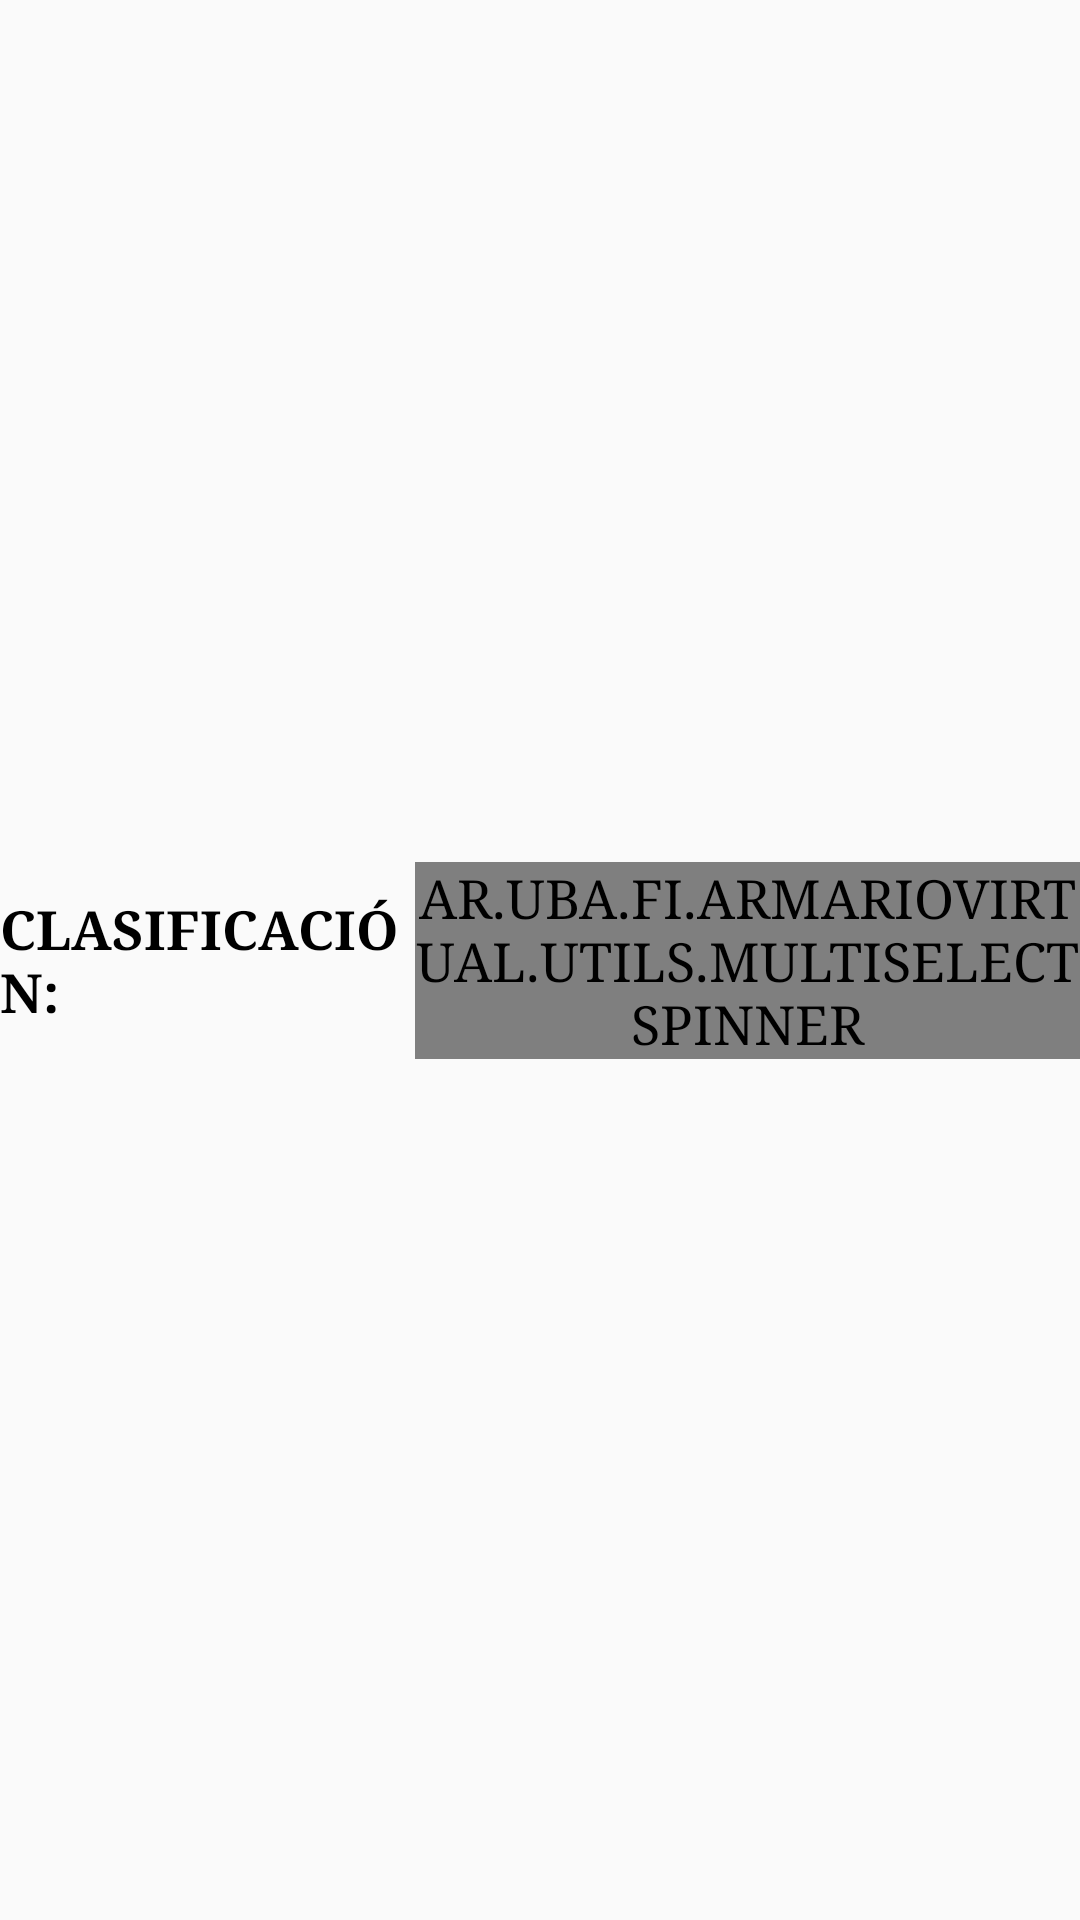

Android layout source for this screen:
<!-- AndroidManifest.xml: application theme AppTheme -->
<!-- res/layout/listado_clasificaciones_item.xml -->
<?xml version="1.0" encoding="utf-8"?>
<android.support.constraint.ConstraintLayout
    xmlns:android="http://schemas.android.com/apk/res/android"
    xmlns:app="http://schemas.android.com/apk/res-auto"
    android:layout_width="match_parent"
    android:layout_height="match_parent">

    <TextView
        android:id="@+id/clasificacion_nombre"
        android:layout_width="0dp"
        android:layout_height="wrap_content"
        android:textSize="@dimen/texto_clasificacion_filtros"
        android:textStyle="bold"
        android:text="CLASIFICACIÓN:"
        app:layout_constraintStart_toStartOf="parent"
        app:layout_constraintEnd_toStartOf="@+id/clasificacion_valores"
        app:layout_constraintTop_toTopOf="parent"
        app:layout_constraintBottom_toBottomOf="parent"
        app:layout_constraintHorizontal_weight="10"
        />

    <ar.uba.fi.armariovirtual.utils.MultiSelectSpinner
        android:id="@+id/clasificacion_valores"
        android:layout_width="0dp"
        android:layout_height="wrap_content"
        android:textAlignment="viewEnd"
        android:gravity="end"
        app:layout_constraintStart_toEndOf="@id/clasificacion_nombre"
        app:layout_constraintEnd_toEndOf="parent"
        app:layout_constraintTop_toTopOf="parent"
        app:layout_constraintBottom_toBottomOf="parent"
        app:layout_constraintHorizontal_weight="16"
        />

</android.support.constraint.ConstraintLayout>
<!-- resources referenced by this layout -->
<resources>
  <dimen name="texto_clasificacion_filtros">18dp</dimen>
  <style name="AppTheme" parent="BaseAppTheme">
          <item name="android:textSize">@dimen/texto_general</item>
          <item name="android:textColor">@android:color/black</item>
          <item name="android:textAllCaps">true</item>
      </style>
  <style name="BaseAppTheme" parent="Base.Theme.AppCompat.Light">
          <item name="colorPrimary">@color/colorPrimary</item>
          <item name="colorPrimaryDark">@color/colorPrimaryDark</item>
          <item name="colorAccent">@color/colorAccent</item>
          <item name="android:typeface">serif</item>
      </style>
  <dimen name="texto_general">18dp</dimen>
  <color name="colorPrimary">#FCC058</color>
  <color name="colorPrimaryDark">#303F9F</color>
  <color name="colorAccent">#8E5572</color>
</resources>
